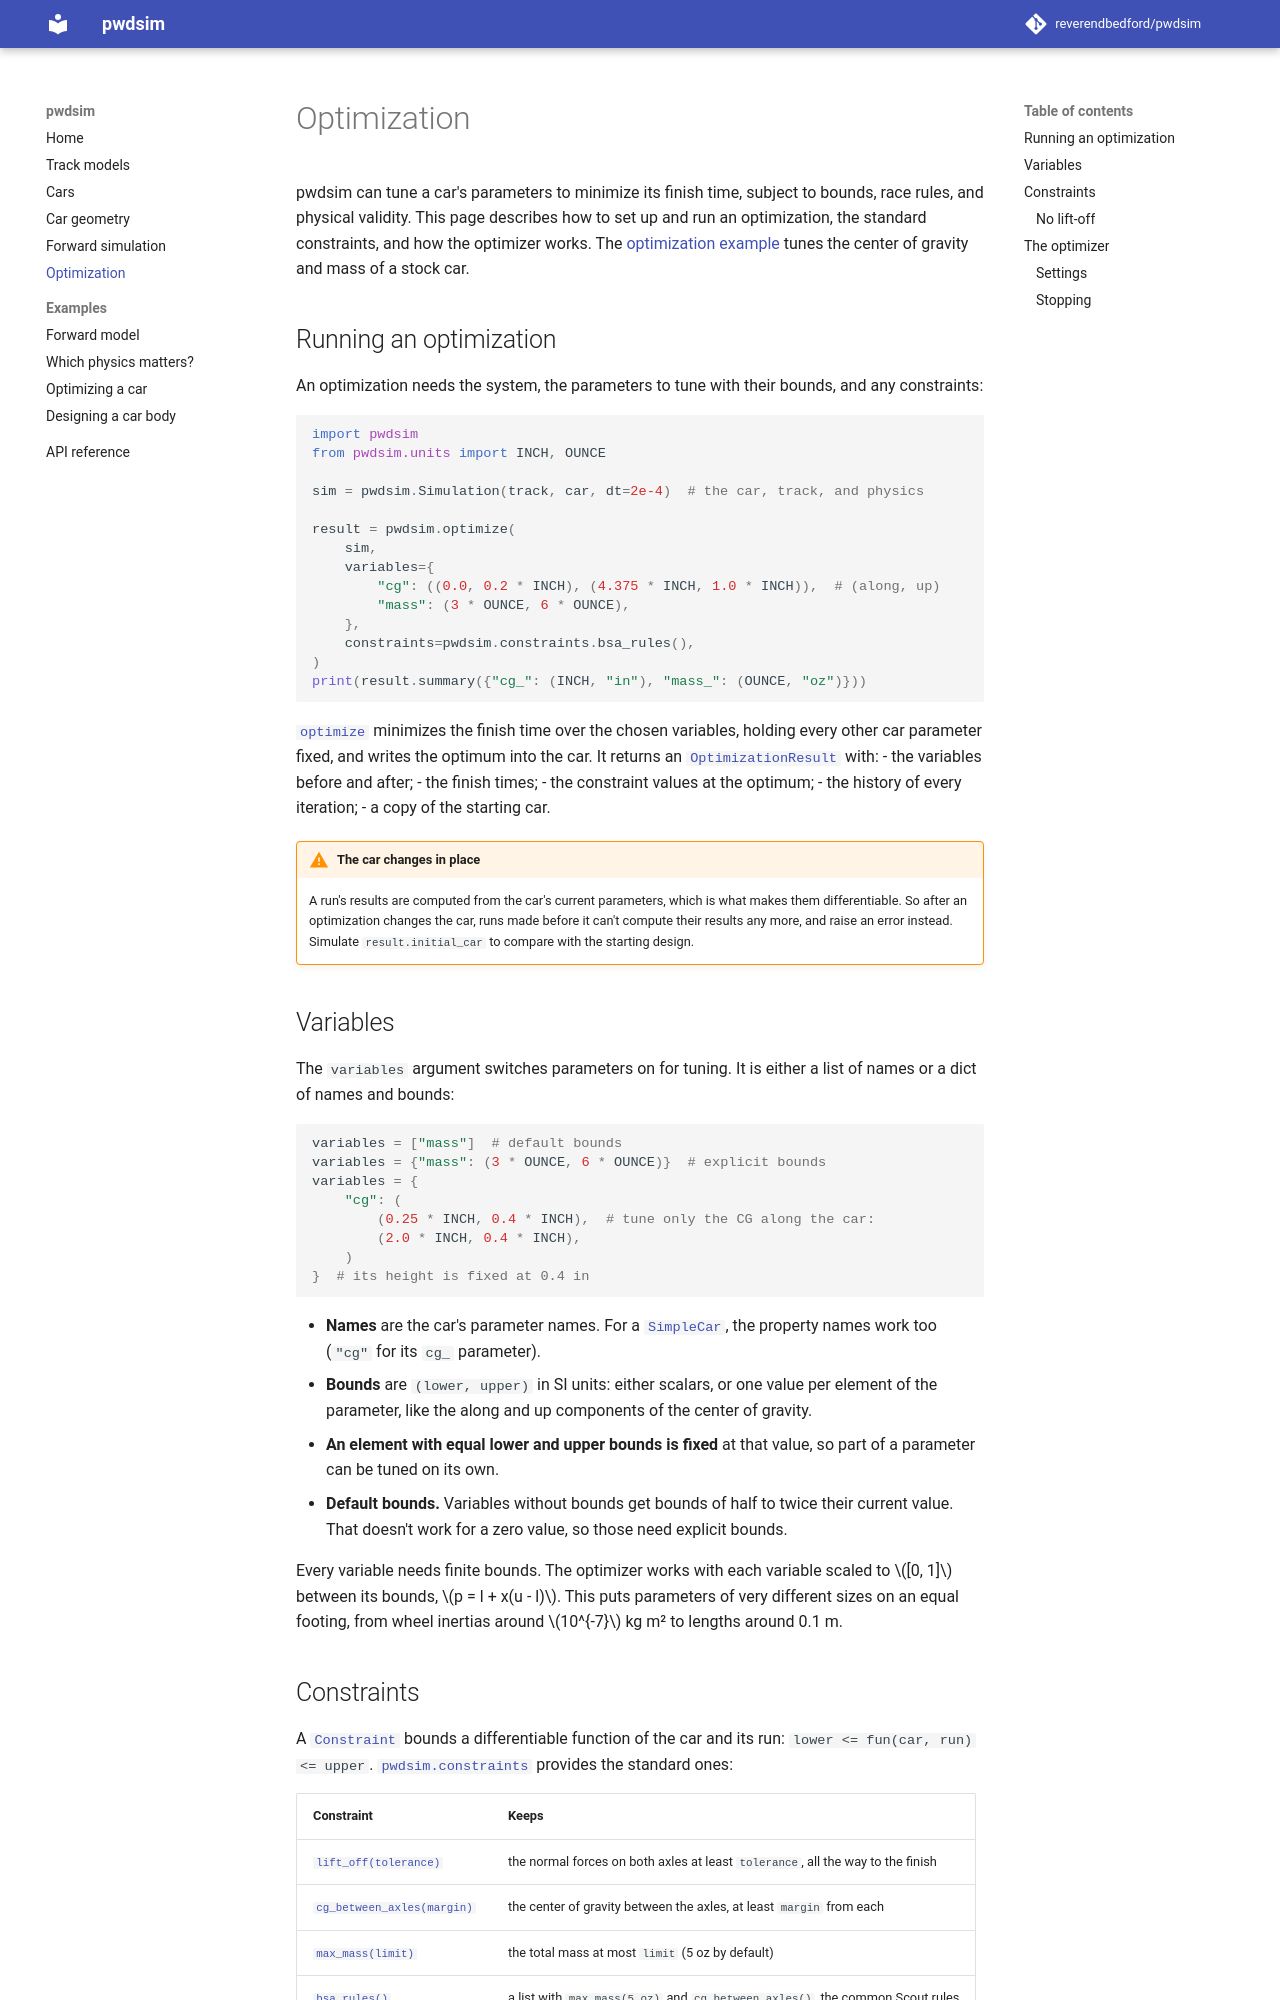

repository: reverendbedford/pwdsim · page: optimization/index.html · generator: mkdocs

# Optimization

pwdsim can tune a car's parameters to minimize its finish time, subject to bounds,
race rules, and physical validity.  This page describes how to set up and run an
optimization, the standard constraints, and how the optimizer works.  The
[optimization example](examples/optimization.py) tunes the center of gravity and
mass of a stock car.

## Running an optimization

An optimization needs the system, the parameters to tune with their bounds, and any
constraints:

```python
import pwdsim
from pwdsim.units import INCH, OUNCE

sim = pwdsim.Simulation(track, car, dt=2e-4)  # the car, track, and physics

result = pwdsim.optimize(
    sim,
    variables={
        "cg": ((0.0, 0.2 * INCH), (4.375 * INCH, 1.0 * INCH)),  # (along, up)
        "mass": (3 * OUNCE, 6 * OUNCE),
    },
    constraints=pwdsim.constraints.bsa_rules(),
)
print(result.summary({"cg_": (INCH, "in"), "mass_": (OUNCE, "oz")}))
```

[`optimize`][pwdsim.optimization.optimize] minimizes the finish time over the chosen
variables, holding every other car parameter fixed, and writes the optimum into the
car.  It returns an [`OptimizationResult`][pwdsim.optimization.OptimizationResult]
with:
- the variables before and after;
- the finish times;
- the constraint values at the optimum;
- the history of every iteration;
- a copy of the starting car.

!!! warning "The car changes in place"
    A run's results are computed from the car's current parameters, which is what
    makes them differentiable.  So after an optimization changes the car, runs made
    before it can't compute their results any more, and raise an error instead.
    Simulate `result.initial_car` to compare with the starting design.

## Variables

The `variables` argument switches parameters on for tuning.  It is either a list of
names or a dict of names and bounds:

```python
variables = ["mass"]  # default bounds
variables = {"mass": (3 * OUNCE, 6 * OUNCE)}  # explicit bounds
variables = {
    "cg": (
        (0.25 * INCH, 0.4 * INCH),  # tune only the CG along the car:
        (2.0 * INCH, 0.4 * INCH),
    )
}  # its height is fixed at 0.4 in
```

- **Names** are the car's parameter names.  For a
  [`SimpleCar`][pwdsim.car.SimpleCar], the property names work too (`"cg"` for its
  `cg_` parameter).
- **Bounds** are `(lower, upper)` in SI units: either scalars, or one value per
  element of the parameter, like the along and up components of the center of
  gravity.
- **An element with equal lower and upper bounds is fixed** at that value, so part
  of a parameter can be tuned on its own.
- **Default bounds.** Variables without bounds get bounds of half to twice their
  current value.  That doesn't work for a zero value, so those need explicit
  bounds.

Every variable needs finite bounds.  The optimizer works with each variable scaled
to $[0, 1]$ between its bounds, $p = l + x(u - l)$.  This puts parameters of very
different sizes on an equal footing, from wheel inertias around $10^{-7}$ kg m² to
lengths around 0.1 m.
